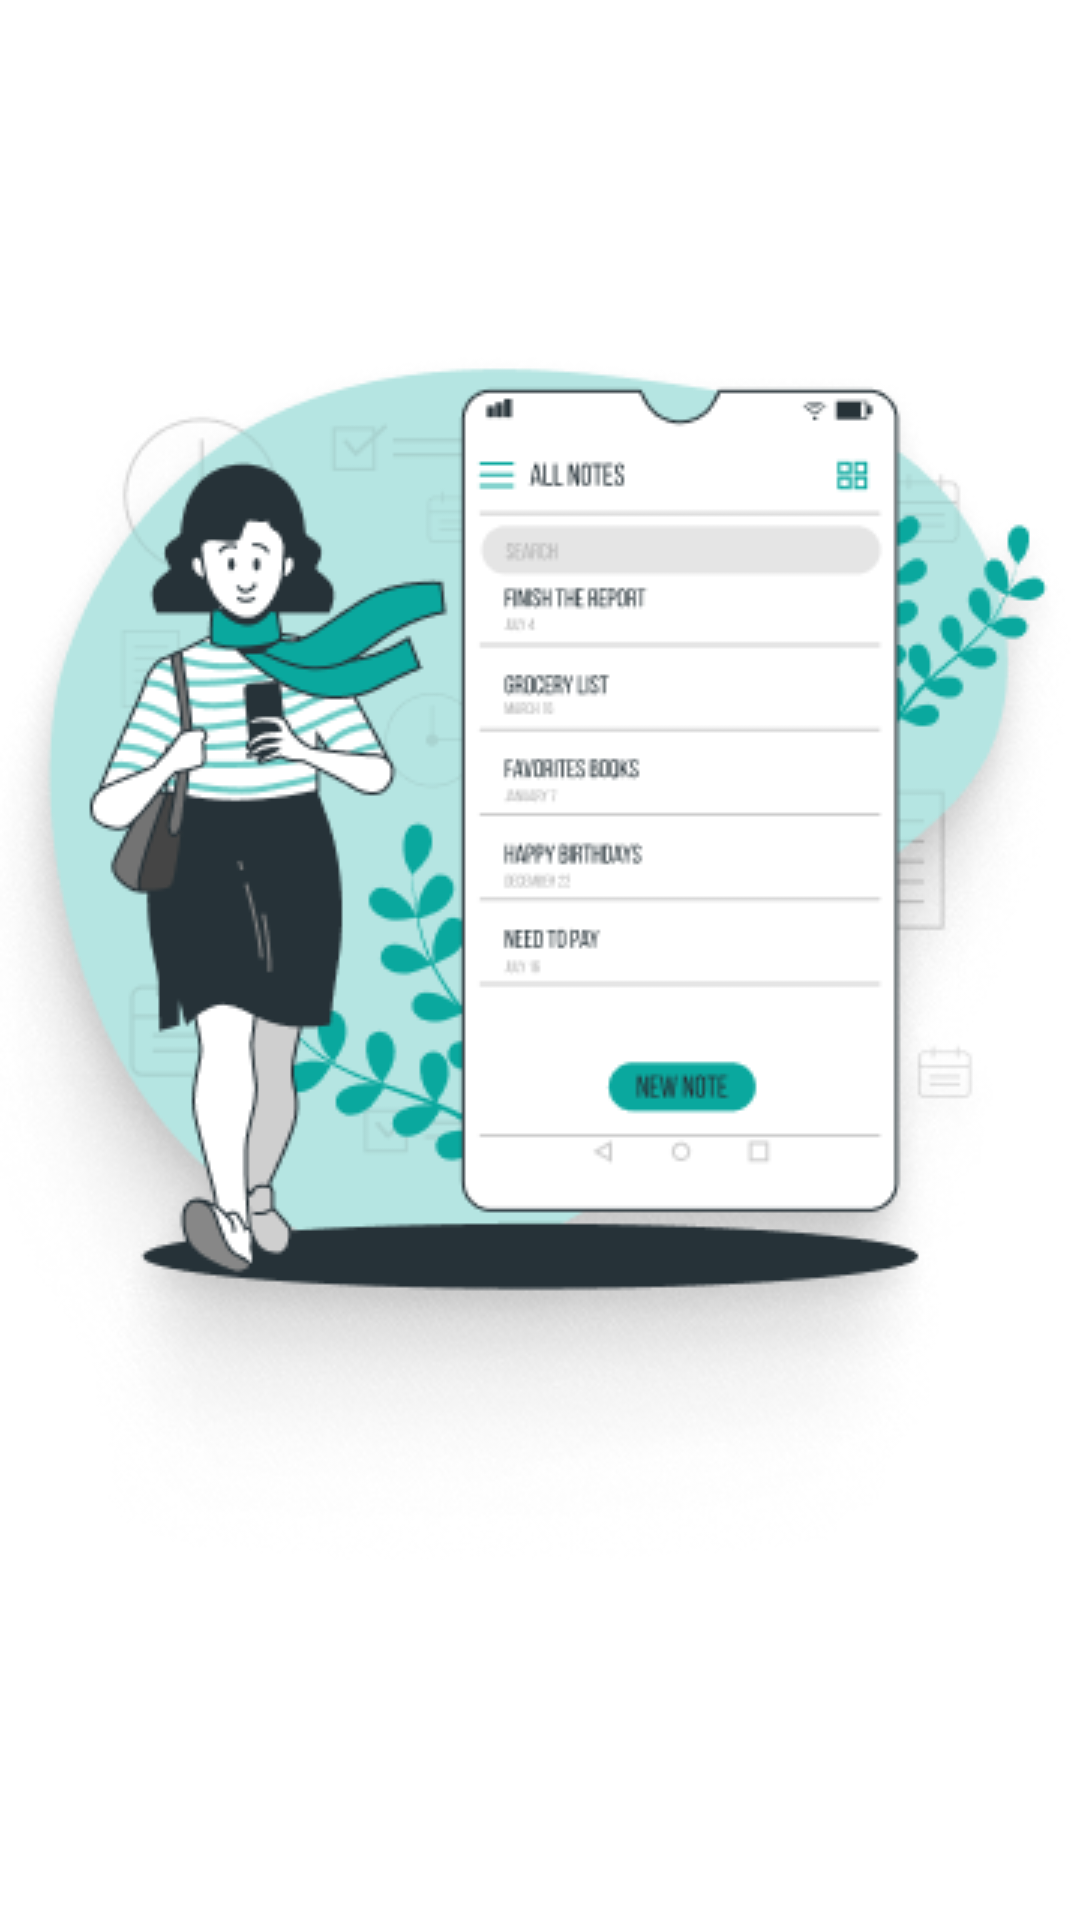

Write the Android layout XML for this screen, with the resource values it uses.
<!-- AndroidManifest.xml: activity theme Theme.AppCompat.DayNight.NoActionBar -->
<!-- res/layout/activity_splash.xml -->
<?xml version="1.0" encoding="utf-8"?>
<RelativeLayout
    xmlns:android="http://schemas.android.com/apk/res/android"
    xmlns:tools="http://schemas.android.com/tools"
    android:layout_width="match_parent"
    android:layout_height="match_parent"
    android:background="@color/white"
    tools:context=".splashScreen.SplashActivity">

    <TextView
        android:layout_width="wrap_content"
        android:layout_height="wrap_content"
        android:background="@drawable/app_logo"
        android:textColor="@color/black"
        android:textSize="@dimen/_30ssp"
        android:textStyle="bold|italic"
        android:layout_centerInParent="true"/>

</RelativeLayout>
<!-- resources referenced by this layout -->
<resources>
  <color name="black">#FF000000</color>
  <color name="white">#ffffff</color>
  <!-- drawable app_logo: png bitmap (drawable, 97528 bytes) -->
</resources>
